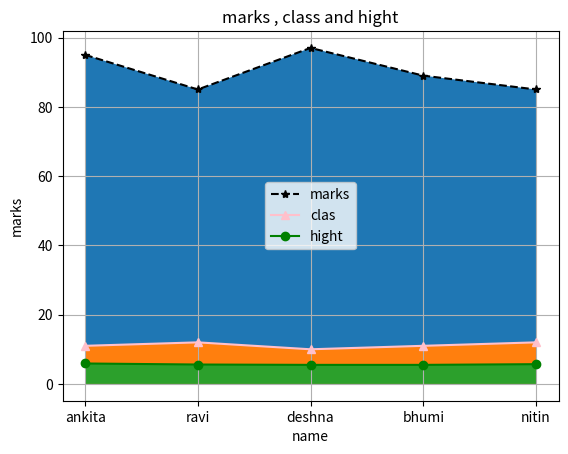

The matplotlib source for this figure:
import matplotlib.pyplot as plt
name=['ankita','ravi','deshna','bhumi','nitin']
marks=[95,85,97,89,85]
clas=[11,12,10,11,12]
hight=[5.9,5.6,5.5,5.5,5.7]

plt.plot(name,marks,label="marks",marker="*",linestyle="--",color="Black")
plt.plot(name,clas,label="clas",marker="^",linestyle="-",color="pink")
plt.plot(name,hight,label="hight",marker="o",linestyle="-",color="Green")
plt.title("marks , class and hight")
plt.xlabel("name")
plt.ylabel("marks")
plt.grid(True)
plt.fill_between(name,marks)
plt.fill_between(name,clas)
plt.fill_between(name,hight)
plt.legend()
plt.show()